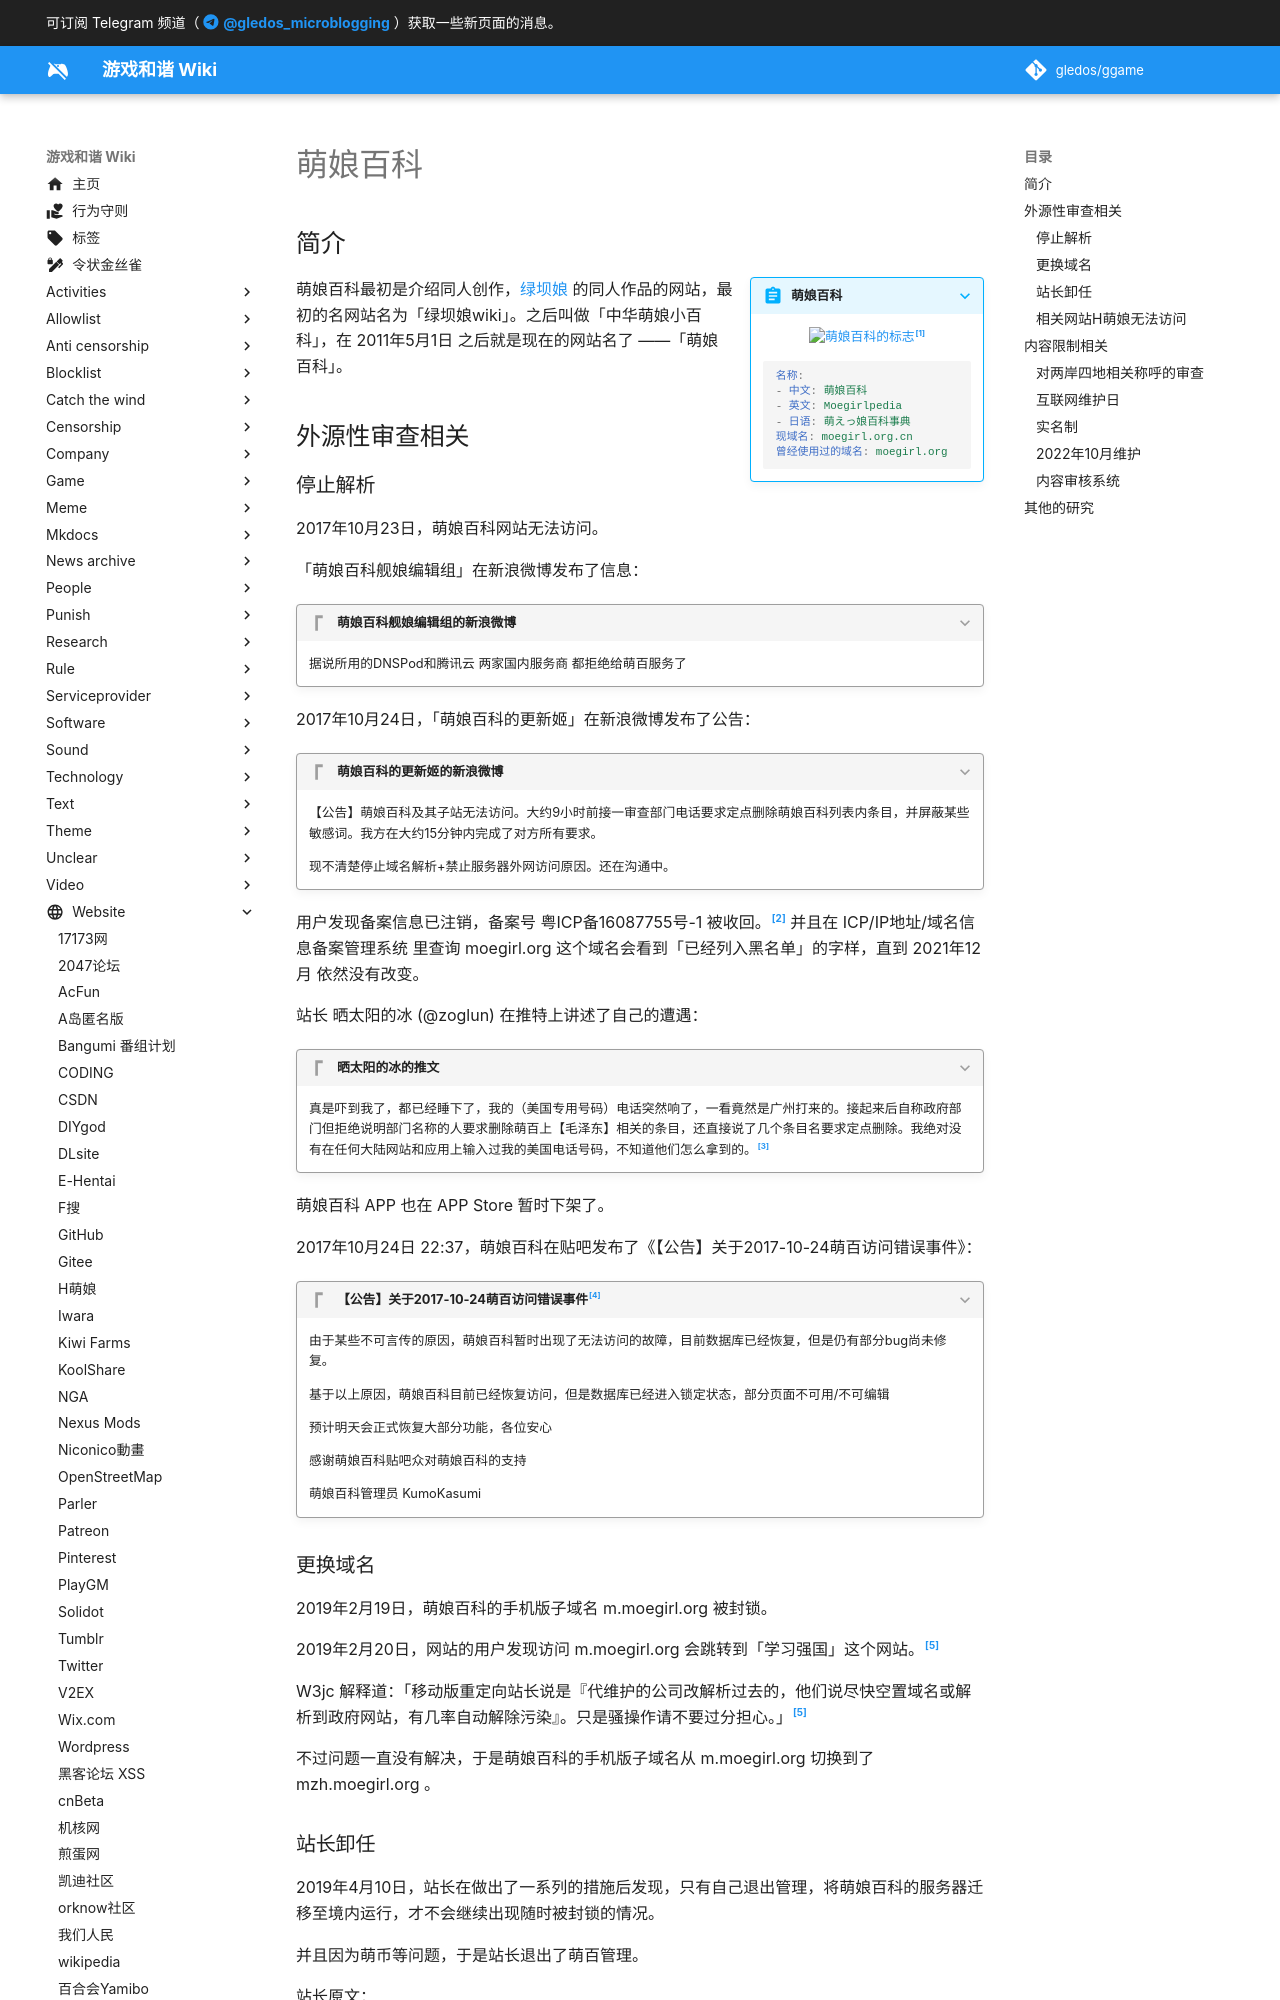

repository: gledos/ggame · page: website/萌娘百科.html · generator: mkdocs

---
title: 萌娘百科
description:
published: true
date: "2024-03-27T23:35:10"
特殊标签标记: #无标签
editor: markdown
dateCreated: "2021-12-27T15:16:34"
---

## 简介

> [!summary inline end]+ 萌娘百科
>
> ![萌娘百科的标志](https://s3.tebi.io/ggame/website/萌娘百科/ZhMoegirl15.2.webp)[^logo]
> {: align=center }
>
> ```YAML
> 名称:
> - 中文: 萌娘百科
> - 英文: Moegirlpedia
> - 日语: 萌えっ娘百科事典
> 现域名: moegirl.org.cn
> 曾经使用过的域名: moegirl.org
> ```

[^logo]: <https://zh.moegirl.org.cn/File:ZhMoegirl15.2.png>

萌娘百科最初是介绍同人创作，[绿坝娘](/censorship/绿坝.md#绿坝娘) 的同人作品的网站，最初的名网站名为「绿坝娘wiki」。之后叫做「中华萌娘小百科」，在 2011年5月1日 之后就是现在的网站名了 ——「萌娘百科」。

## 外源性审查相关

### 停止解析

2017年10月23日，萌娘百科网站无法访问。

「萌娘百科舰娘编辑组」在新浪微博发布了信息：

> [!quote]+ 萌娘百科舰娘编辑组的新浪微博
>
> 据说所用的DNSPod和腾讯云 两家国内服务商 都拒绝给萌百服务了

2017年10月24日，「萌娘百科的更新姬」在新浪微博发布了公告：

> [!quote]+ 萌娘百科的更新姬的新浪微博
>
> 【公告】萌娘百科及其子站无法访问。大约9小时前接一审查部门电话要求定点删除萌娘百科列表内条目，并屏蔽某些敏感词。我方在大约15分钟内完成了对方所有要求。
>
> 现不清楚停止域名解析+禁止服务器外网访问原因。还在沟通中。

用户发现备案信息已注销，备案号 粤ICP备16087755号-1 被收回。[^mgol] 并且在 ICP/IP地址/域名信息备案管理系统 里查询 moegirl.org 这个域名会看到「已经列入黑名单」的字样，直到 2021年12月 依然没有改变。

[^mgol]: [萌娘百科亡了？！昨日无法访问，今日域名被注销](https://web.archive.org/web/20200623105056/https://www.sohu.com/a/199929791_398212)

站长 晒太阳的冰 (@zoglun) 在推特上讲述了自己的遭遇：

> [!quote]+ 晒太阳的冰的推文
>
> 真是吓到我了，都已经睡下了，我的（美国专用号码）电话突然响了，一看竟然是广州打来的。接起来后自称政府部门但拒绝说明部门名称的人要求删除萌百上【毛泽东】相关的条目，还直接说了几个条目名要求定点删除。我绝对没有在任何大陆网站和应用上输入过我的美国电话号码，不知道他们怎么拿到的。[^cth24]

[^cth24]: 由于站长可能要求 web.archive.org 删除了网页，所以无法找到原始链接的备份，[中文推特昨日热榜 2017-10-24(Beta)](https://web.archive.org/web/20211227073706/https://xixitalk.github.io/twitter/2017/2017-10-24.html)

萌娘百科 APP 也在 APP Store 暂时下架了。

2017年10月24日 22:37，萌娘百科在贴吧发布了《【公告】关于2017-10-24萌百访问错误事件》：

> [!quote]+ 【公告】关于2017-10-24萌百访问错误事件[^mgon24]
>
> 由于某些不可言传的原因，萌娘百科暂时出现了无法访问的故障，目前数据库已经恢复，但是仍有部分bug尚未修复。
>
> 基于以上原因，萌娘百科目前已经恢复访问，但是数据库已经进入锁定状态，部分页面不可用/不可编辑
>
> 预计明天会正式恢复大部分功能，各位安心
>
> 感谢萌娘百科贴吧众对萌娘百科的支持
>
> 萌娘百科管理员 KumoKasumi

[^mgon24]: [【公告】关于2017-10-24萌百访问错误事件【萌娘百科吧】- 百度贴吧](https://web.archive.org/web/20211227075345/https://tieba.baidu.com/p/5388406794)

### 更换域名

2019年2月19日，萌娘百科的手机版子域名 m.moegirl.org 被封锁。

2019年2月20日，网站的用户发现访问 m.moegirl.org 会跳转到「学习强国」这个网站。[^2019_03tb]

W3jc 解释道：「移动版重定向站长说是『代维护的公司改解析过去的，他们说尽快空置域名或解析到政府网站，有几率自动解除污染』。只是骚操作请不要过分担心。」[^2019_03tb]

[^2019_03tb]: [讨论:讨论版/存档/2019年03月 - 萌娘百科 万物皆可萌的百科全书](https://web.archive.org/web/20211120103900/https://zh.moegirl.org.cn/Talk:讨论版/存档/2019年03月#一些问题)

不过问题一直没有解决，于是萌娘百科的手机版子域名从 m.moegirl.org 切换到了 mzh.moegirl.org 。

### 站长卸任

2019年4月10日，站长在做出了一系列的措施后发现，只有自己退出管理，将萌娘百科的服务器迁移至境内运行，才不会继续出现随时被封锁的情况。

并且因为萌币等问题，于是站长退出了萌百管理。

站长原文：

> [!quote]+ 讨论:讨论版/存档/2019年05月[^2019_05]
>
> 这几天在北京通过中介和领导连吃3顿饭（加上后来一家潜在运营方吃了4顿），最终没能在2月19号开始的m.moegirl.org无法访问问题上取得实质性进展。只获得了非常模糊的口头承诺“情况不变不会有进一步动作”，或者换句话说情况变了大概还会有进一步访问性问题。几位领导每次对于访问问题的存在都异口同声高度一致的否认，几乎和外交部发言人的说法一模一样，真的非常厉害。（啊，再吐槽一个，这些机构外面没有牌子，大概是我少见多怪）以及大量从深圳网警以及广东省通讯局开始就反复出现的通用建议。我被要求不得透露谈话内容细节以及接触的机构，详细就别问了。目前可以肯定的一个情况是，外国人控制的境外网站是敏感点，无论如何都没有办法（或者说至少以目前萌百能获得的资源没有办法）。因此从大陆可访问性考虑出发我需要退出萌百管理，并且将萌娘百科转入大陆境内运行。

[^2019_05]: [讨论:讨论版/存档/2019年05月 - 萌娘百科 万物皆可萌的百科全书](https://web.archive.org/web/20211121043208/https://zh.moegirl.org.cn/Talk:讨论版/存档/2019年05月#【告知】我将退出萌百管理，会由有实力的第三方接手萌百运营)

### 相关网站H萌娘无法访问

2022年9月1日 左右，萌娘百科的姊妹站「H萌娘」突然无法访问，交流群也被解散，原因是H萌娘管理和巡查涉嫌传播淫秽物品罪。[^ZGQincLiqun] 更详细的细节可以查看 [TCPioneer](/anti-censorship/VPN/TCPioneer.md) 和 [H萌娘](/website/H萌娘.md) 条目。

[^ZGQincLiqun]: 冰点™资源交流里群[频道], 《[短暂回归发布一件大事](https://web.archive.org/web/20220902123946/https://t.me/s/ZGQincLiqun/2161)》, Telegram, 2022-09-02. (参照 2022-09-02).

## 内容限制相关
